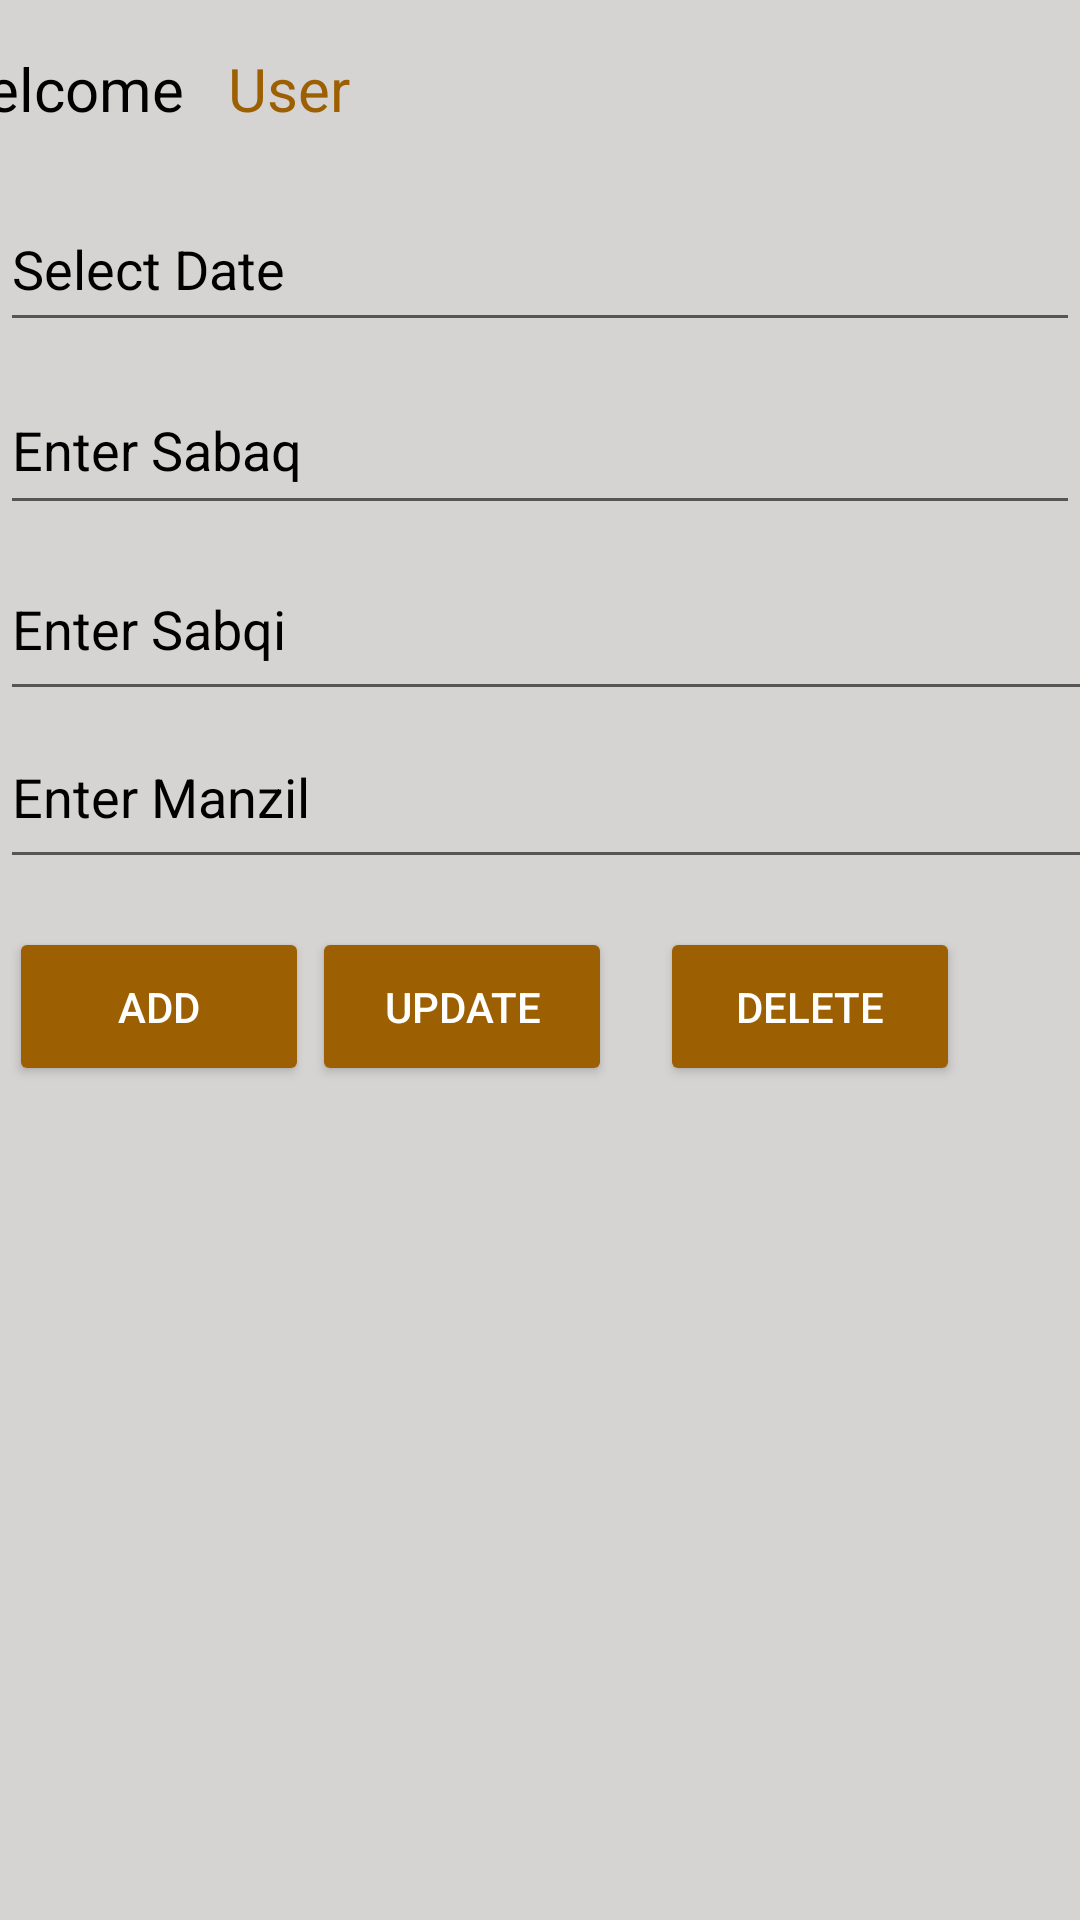

Here is an Android app screen rendered from its layout file. Give the layout XML and the strings, colors and styles it references.
<!-- AndroidManifest.xml: application theme Theme.MadrasaFaizulUloom -->
<!-- res/layout/activity_add_record.xml -->
<?xml version="1.0" encoding="utf-8"?>
<androidx.constraintlayout.widget.ConstraintLayout xmlns:android="http://schemas.android.com/apk/res/android"
    xmlns:app="http://schemas.android.com/apk/res-auto"
    xmlns:tools="http://schemas.android.com/tools"
    android:id="@+id/listViewAllRecord"
    android:layout_width="match_parent"
    android:layout_height="match_parent"
    android:background="#F4F4F4"
    android:backgroundTint="#D6D3D3"
    tools:context=".AddRecord">

    <TextView
        android:id="@+id/txtViewWelcome"
        android:layout_width="98dp"
        android:layout_height="34dp"
        android:layout_marginTop="16dp"
        android:layout_marginEnd="284dp"
        android:text="Welcome"
        android:textAlignment="viewStart"
        android:textColor="#000000"
        android:textSize="20sp"
        app:layout_constraintEnd_toEndOf="parent"
        app:layout_constraintTop_toTopOf="parent" />

    <EditText
        android:id="@+id/editTextDate"
        android:layout_width="360dp"
        android:layout_height="52dp"
        android:layout_marginTop="12dp"
        android:ems="10"
        android:hint="Select Date"
        android:inputType="date"
        android:textColor="#000000"
        android:textColorHint="#000000"
        app:layout_constraintEnd_toEndOf="parent"
        app:layout_constraintHorizontal_bias="0.529"
        app:layout_constraintStart_toStartOf="parent"
        app:layout_constraintTop_toBottomOf="@+id/txtViewWelcome" />

    <EditText
        android:id="@+id/editTxtSabqi"
        android:layout_width="364dp"
        android:layout_height="58dp"
        android:layout_marginTop="4dp"
        android:ems="10"
        android:hint="Enter Sabqi"
        android:inputType="textPersonName"
        android:textColor="#000000"
        android:textColorHint="#000000"
        app:layout_constraintEnd_toEndOf="@+id/editTxtSabaq"
        app:layout_constraintHorizontal_bias="0.0"
        app:layout_constraintStart_toStartOf="@+id/editTxtSabaq"
        app:layout_constraintTop_toBottomOf="@+id/editTxtSabaq" />

    <EditText
        android:id="@+id/editTxtManzil"
        android:layout_width="364dp"
        android:layout_height="58dp"
        android:layout_marginTop="60dp"
        android:ems="10"
        android:hint="Enter Manzil"
        android:inputType="textPersonName"
        android:textColor="#000000"
        android:textColorHint="#000000"
        app:layout_constraintEnd_toEndOf="@+id/editTxtSabaq"
        app:layout_constraintHorizontal_bias="0.0"
        app:layout_constraintStart_toStartOf="@+id/editTxtSabaq"
        app:layout_constraintTop_toBottomOf="@+id/editTxtSabaq" />

    <EditText
        android:id="@+id/editTxtSabaq"
        android:layout_width="360dp"
        android:layout_height="53dp"
        android:layout_marginStart="24dp"
        android:layout_marginTop="8dp"
        android:ems="10"
        android:hint="Enter Sabaq"
        android:inputType="textPersonName"
        android:textColor="#000000"
        android:textColorHint="#000000"
        app:layout_constraintEnd_toEndOf="@+id/editTextDate"
        app:layout_constraintHorizontal_bias="1.0"
        app:layout_constraintStart_toStartOf="@+id/editTextDate"
        app:layout_constraintTop_toBottomOf="@+id/editTextDate" />

    <Button
        android:id="@+id/btnUpdateRecord"
        android:layout_width="100dp"
        android:layout_height="53dp"
        android:layout_marginEnd="16dp"
        android:backgroundTint="#9C5F02"
        android:text="Update"
        android:textColor="#FFFFFF"
        app:layout_constraintBottom_toBottomOf="@+id/btnAddRecord"
        app:layout_constraintEnd_toStartOf="@+id/btnDeleteRecord"
        app:layout_constraintTop_toBottomOf="@+id/editTxtManzil"
        app:layout_constraintVertical_bias="1.0" />

    <Button
        android:id="@+id/btnDeleteRecord"
        android:layout_width="100dp"
        android:layout_height="53dp"
        android:layout_marginEnd="40dp"
        android:backgroundTint="#9C5F02"
        android:text="Delete"
        android:textColor="#FFFFFF"
        app:layout_constraintBottom_toBottomOf="@+id/btnUpdateRecord"
        app:layout_constraintEnd_toEndOf="parent"
        app:layout_constraintTop_toTopOf="@+id/btnUpdateRecord"
        app:layout_constraintVertical_bias="0.0" />

    <Button
        android:id="@+id/btnAddRecord"
        android:layout_width="100dp"
        android:layout_height="53dp"
        android:layout_marginTop="16dp"
        android:backgroundTint="#9C5F02"
        android:text="Add"
        android:textColor="#FFFFFF"
        app:layout_constraintEnd_toStartOf="@+id/btnUpdateRecord"
        app:layout_constraintHorizontal_bias="0.745"
        app:layout_constraintStart_toStartOf="parent"
        app:layout_constraintTop_toBottomOf="@+id/editTxtManzil" />

    <TextView
        android:id="@+id/txtViewRecordName"
        android:layout_width="244dp"
        android:layout_height="36dp"
        android:layout_marginTop="16dp"
        android:text="User"
        android:textColor="#9C5F02"
        android:textSize="20sp"
        app:layout_constraintEnd_toEndOf="parent"
        app:layout_constraintHorizontal_bias="0.0"
        app:layout_constraintStart_toEndOf="@+id/txtViewWelcome"
        app:layout_constraintTop_toTopOf="parent" />

    <ListView
        android:id="@+id/listViewRecord"
        android:layout_width="362dp"
        android:layout_height="333dp"
        android:layout_marginBottom="16dp"
        app:layout_constraintBottom_toBottomOf="parent"
        app:layout_constraintEnd_toEndOf="parent"
        app:layout_constraintHorizontal_bias="0.489"
        app:layout_constraintStart_toStartOf="parent" />

</androidx.constraintlayout.widget.ConstraintLayout>
<!-- resources referenced by this layout -->
<resources>
  <style name="Theme.MadrasaFaizulUloom" parent="Theme.MaterialComponents.DayNight.DarkActionBar">
          
          <item name="colorPrimary">@color/purple_500</item>
          <item name="colorPrimaryVariant">@color/purple_700</item>
          <item name="colorOnPrimary">@color/white</item>
          
          <item name="colorSecondary">@color/teal_200</item>
          <item name="colorSecondaryVariant">@color/teal_700</item>
          <item name="colorOnSecondary">@color/black</item>
          
          <item name="android:statusBarColor">?attr/colorPrimaryVariant</item>
          
      </style>
  <!-- not gathered from this repository: default colours our renderer supplied (Android Studio template values) -->
  <color name="purple_500">#FF6200EE</color>
  <color name="purple_700">#FF3700B3</color>
  <color name="teal_200">#FF03DAC5</color>
  <color name="teal_700">#FF018786</color>
  <color name="black">#FF000000</color>
  <color name="white">#FFFFFFFF</color>
</resources>
